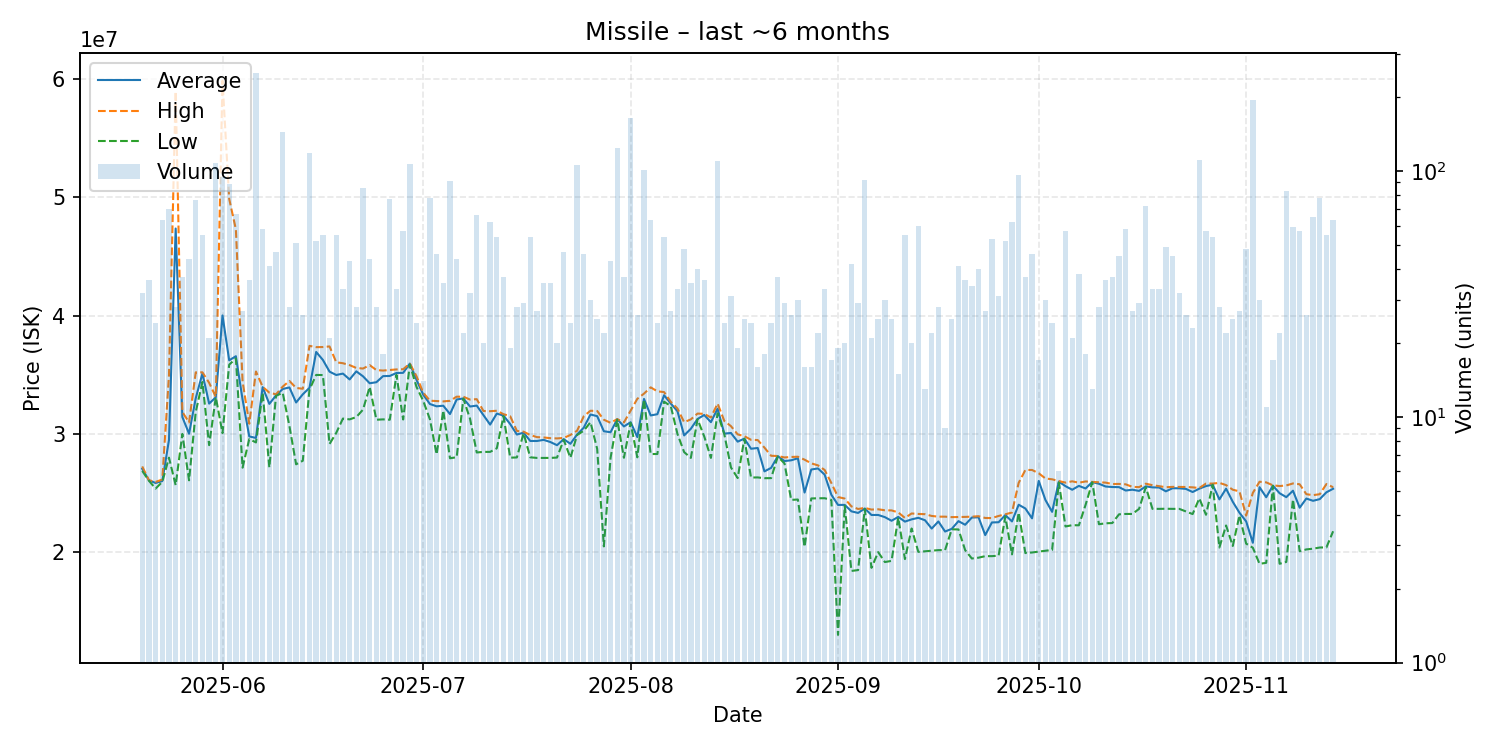

The data file committed next to this chart (first rows):
date, average, highest, lowest, order_count, volume
2025-05-20, 27050625, 27250000, 26870000, 24, 32
2025-05-21, 26073333, 26080000, 26040000, 16, 36
2025-05-22, 25850417, 25940000, 25375000, 15, 24
2025-05-23, 26010794, 26140000, 25940000, 30, 63
2025-05-24, 29487000, 34950000, 27990000, 32, 70
2025-05-25, 47375714, 58980000, 25660000, 16, 28
2025-05-26, 31427838, 31860000, 30000000, 15, 37
2025-05-27, 30017045, 30970000, 26075000, 22, 44
2025-05-28, 33020658, 35210000, 31860000, 33, 76
2025-05-29, 35112182, 35210000, 34390000, 29, 55
2025-05-30, 32565238, 34325000, 29050000, 16, 21
2025-05-31, 33100000, 33130000, 33100000, 47, 108
2025-06-01, 40021895, 59880000, 30070000, 46, 95
2025-06-02, 36225281, 49880000, 35860000, 33, 89
2025-06-03, 36573284, 47305000, 36380000, 37, 67
2025-06-04, 32901481, 34440000, 27145000, 19, 27
2025-06-05, 29787500, 30865000, 29565000, 21, 36
2025-06-06, 29660000, 35280000, 29280000, 61, 251
2025-06-07, 33957414, 33990000, 33495000, 32, 58
2025-06-08, 32540488, 33490000, 27160000, 27, 41
2025-06-09, 33258936, 33350000, 33220000, 23, 47
2025-06-10, 33800000, 34000000, 33480000, 39, 144
2025-06-11, 33932857, 34480000, 30665000, 16, 28
2025-06-12, 32659216, 33890000, 27430000, 30, 51
2025-06-13, 33349615, 33820000, 27730000, 15, 26
2025-06-14, 33900000, 37450000, 33750000, 47, 118
2025-06-15, 36933654, 37340000, 34990000, 26, 52
2025-06-16, 36262364, 37350000, 34980000, 30, 55
2025-06-17, 35267143, 37400000, 29150000, 16, 21
2025-06-18, 34984909, 36060000, 30090000, 31, 55
2025-06-19, 35103636, 35980000, 31300000, 25, 33
2025-06-20, 34608372, 35820000, 31230000, 28, 43
2025-06-21, 35292143, 35580000, 31425000, 23, 28
2025-06-22, 34873647, 35530000, 32055000, 36, 85
2025-06-23, 34284773, 35820000, 33980000, 24, 44
2025-06-24, 34374643, 35400000, 31200000, 17, 28
2025-06-25, 34888889, 35360000, 31230000, 13, 18
2025-06-26, 34903766, 35410000, 31200000, 36, 77
2025-06-27, 35154848, 35455000, 34990000, 19, 33
2025-06-28, 35166491, 35470000, 31220000, 22, 57
2025-06-29, 35950000, 35960000, 35860000, 31, 107
2025-06-30, 34575417, 34875000, 33975000, 13, 24
2025-07-01, 33322857, 33490000, 32800000, 11, 14
2025-07-02, 32530128, 32810000, 31240000, 34, 78
2025-07-03, 32336087, 32780000, 28270000, 25, 46
2025-07-04, 32385714, 32750000, 31980000, 18, 35
2025-07-05, 31681429, 32800000, 27940000, 33, 91
2025-07-06, 32911591, 33150000, 28030000, 20, 44
2025-07-07, 33000909, 33145000, 32985000, 20, 22
2025-07-08, 32317500, 32905000, 31275000, 22, 32
2025-07-09, 32395455, 32940000, 28430000, 33, 66
2025-07-10, 31596000, 31940000, 28480000, 19, 20
2025-07-11, 30788065, 31920000, 28480000, 33, 62
2025-07-12, 31721481, 31960000, 28785000, 26, 54
2025-07-13, 31548919, 31670000, 31500000, 18, 37
2025-07-14, 30835789, 31500000, 27990000, 14, 19
2025-07-15, 29947143, 30250000, 28010000, 21, 28
2025-07-16, 30103448, 30190000, 30055000, 15, 29
2025-07-17, 29402963, 29905000, 28020000, 25, 54
2025-07-18, 29402222, 29730000, 27970000, 19, 27
... 119 more rows
